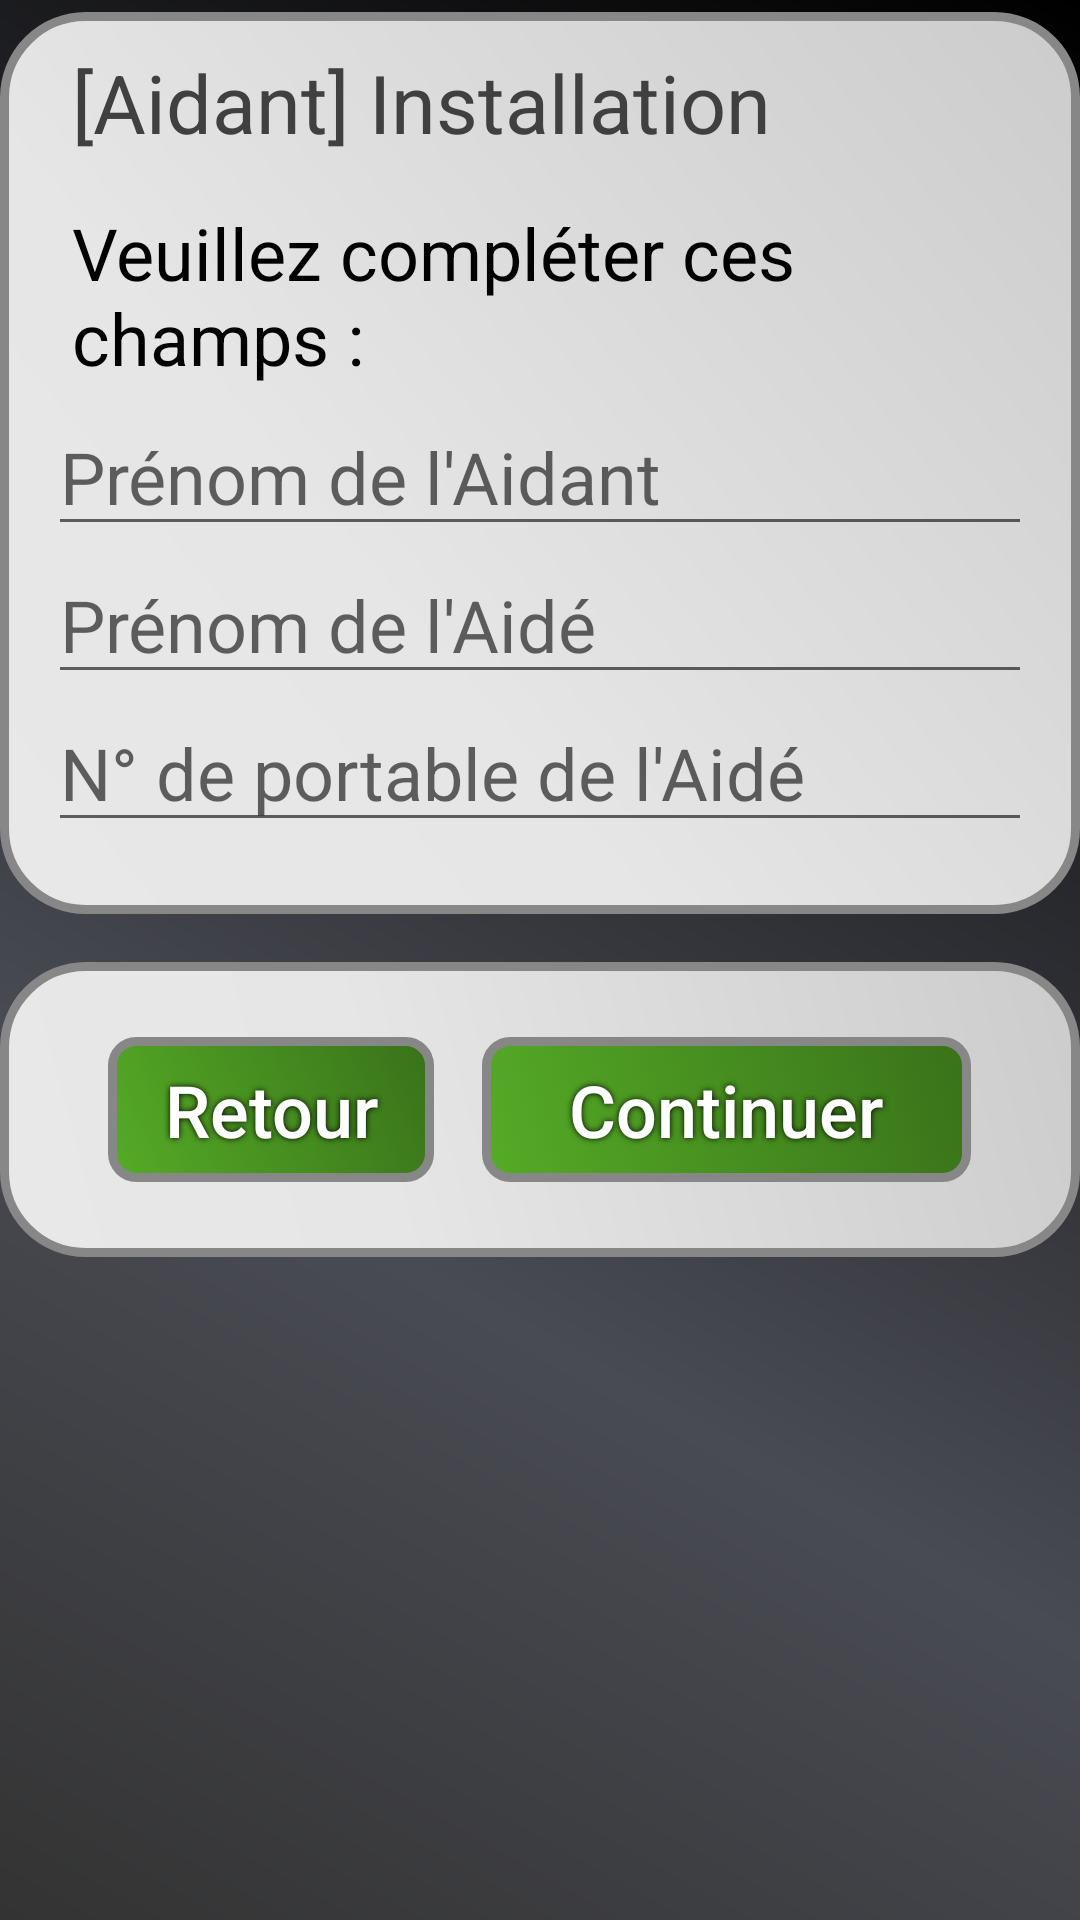

The Android layout XML behind this screen, and the referenced resources:
<!-- AndroidManifest.xml: application theme AppTheme -->
<!-- res/layout/activity_installdant.xml -->
<?xml version="1.0" encoding="utf-8"?>
<androidx.constraintlayout.widget.ConstraintLayout
xmlns:android="http://schemas.android.com/apk/res/android"
xmlns:app="http://schemas.android.com/apk/res-auto"
android:layout_width="match_parent"
android:layout_height="match_parent"
android:orientation="vertical"
android:background="@drawable/ombreshape">



<LinearLayout
    android:id="@+id/cadre1"
    android:layout_width="match_parent"
    android:layout_height="wrap_content"
    app:layout_constraintLeft_toLeftOf="parent"
    app:layout_constraintRight_toRightOf="parent"
    app:layout_constraintTop_toTopOf="parent"
    android:paddingLeft="16dp"
    android:paddingRight="16dp"
    android:paddingTop="8dp"
    android:paddingBottom="24dp"
    android:layout_marginTop="4dp"
    android:orientation="vertical"
    android:gravity="center"
    android:background="@drawable/metalliqueshape" >

    

    
    <TextView
        android:id="@+id/intitule"
        android:layout_width="match_parent"
        android:layout_height="wrap_content"
        android:layout_marginStart="8dp"
        android:layout_marginTop="4dp"
        android:layout_marginEnd="8dp"
        android:orientation="vertical"
        android:text="@string/installDant"
        android:textColor="#404040"
        android:textSize="27sp" />

    <TextView
        android:id="@+id/install_note2"
        android:layout_width="match_parent"
        android:layout_height="wrap_content"
        android:orientation="vertical"
        android:layout_marginStart="8dp"
        android:layout_marginEnd="8dp"
        android:layout_marginTop="16dp"
        android:layout_marginBottom="4dp"
        android:text="@string/install_note2"
        android:textColor="#000000"
        android:textSize="24sp" />

    

    <EditText
        android:id="@+id/input_nom"
        android:layout_width="match_parent"
        android:layout_height="wrap_content"
        android:hint="@string/input1A"
        android:textSize="24sp"
        android:importantForAutofill="no"
        android:inputType="textPersonName" />

    <EditText
        android:id="@+id/input_partner"
        android:layout_width="match_parent"
        android:layout_height="wrap_content"
        android:hint="@string/nomAide"
        android:textSize="24sp"
        android:importantForAutofill="no"
        android:inputType="textPersonName" />

    <EditText
        android:id="@+id/input_telephone"
        android:layout_width="match_parent"
        android:layout_height="wrap_content"
        android:hint="@string/input2A"
        android:inputType="phone"
        android:textSize="24sp"
        android:importantForAutofill="no" />

</LinearLayout>


<LinearLayout
    android:id="@+id/cadre2"
    android:layout_width="match_parent"
    android:layout_height="wrap_content"
    android:orientation="vertical"
    android:gravity="center"
    android:paddingLeft="36dp"
    android:paddingRight="36dp"
    android:paddingTop="9dp"
    android:paddingBottom="9dp"
    android:layout_marginTop="16dp"
    android:background="@drawable/metalliqueshape"
    app:layout_constraintTop_toBottomOf="@id/cadre1"
    android:layout_below="@id/cadre1" >

    <LinearLayout
        android:layout_height="wrap_content"
        android:layout_width="fill_parent"
        android:orientation="horizontal"
        android:weightSum="1.0" >

        <Button
            android:id="@+id/btn_previous"
            android:layout_height="wrap_content"
            android:minHeight="48sp"
            android:layout_weight=".4"
            android:layout_width="0dp"
            android:orientation="vertical"
            android:text="@string/btn_previous"
            android:textColor="#FFFFFF"
            android:textSize="24sp"
            android:textAllCaps="false"
            android:background="@drawable/boutonsshape"
            android:layout_marginTop="16dp"
            android:layout_marginBottom="16dp"
            android:layout_marginEnd="8dp"
            android:shadowColor="#000000"
            android:shadowRadius="5"
            style="?android:attr/buttonBarButtonStyle" />

        <Button
            android:id="@+id/btn_continue"
            android:layout_height="wrap_content"
            android:minHeight="48sp"
            android:layout_weight=".6"
            android:layout_width="0dp"
            android:orientation="vertical"
            android:text="@string/btn_continue"
            android:textColor="#FFFFFF"
            android:textSize="24sp"
            android:textAllCaps="false"
            android:background="@drawable/boutonsshape"
            android:layout_marginTop="16dp"
            android:layout_marginBottom="16dp"
            android:layout_marginStart="8dp"
            android:shadowColor="#000000"
            android:shadowRadius="5"
            style="?android:attr/buttonBarButtonStyle" />
    </LinearLayout>

</LinearLayout>

</androidx.constraintlayout.widget.ConstraintLayout>
<!-- resources referenced by this layout -->
<resources>
  <!-- drawable boutonsshape (drawable) -->
  <?xml version="1.0" encoding="utf-8"?>
  <selector xmlns:android="http://schemas.android.com/apk/res/android">
  <item android:state_pressed="false">
      <shape xmlns:android="http://schemas.android.com/apk/res/android" android:shape="rectangle" >
          <corners
              android:radius="8dp"
              />
          <gradient
              android:angle="45"
              android:centerX="35%"
              android:startColor="#55ab26"
              android:endColor="#39721a"
              android:type="linear"
              />
          <padding
              android:left="16dp"
              android:top="8dp"
              android:right="16dp"
              android:bottom="8dp"
              />
          <stroke
              android:width="3dp"
              android:color="#878787"
              />
      </shape>
  </item>
  <item android:state_pressed="true">
      <shape xmlns:android="http://schemas.android.com/apk/res/android" android:shape="rectangle" >
          <corners
              android:radius="8dp"
              />
          <gradient
              android:angle="45"
              android:centerX="35%"
              android:startColor="#494b53"
              android:endColor="#93959f"
              android:type="linear"
              />
          <padding
              android:left="16dp"
              android:top="8dp"
              android:right="16dp"
              android:bottom="8dp"
              />
          <stroke
              android:width="3dp"
              android:color="#878787"
              />
      </shape>
  </item>
  </selector>
  <!-- drawable metalliqueshape (drawable) -->
  <?xml version="1.0" encoding="utf-8"?>
  <shape xmlns:android="http://schemas.android.com/apk/res/android" android:shape="rectangle" >
      <corners
          android:radius="27dp"
          />
      <gradient
          android:angle="45"
          android:centerX="35%"
          android:centerColor="#e6e6e6"
          android:startColor="#E8E8E8"
          android:endColor="#cccccc"
          android:type="linear"
          />
      <padding
          android:left="0dp"
          android:top="0dp"
          android:right="0dp"
          android:bottom="0dp"
          />
      <size
          android:width="270dp"
          android:height="60dp"
          />
      <stroke
          android:width="3dp"
          android:color="#878787"
          />
  </shape>
  <!-- drawable ombreshape (drawable) -->
  <?xml version="1.0" encoding="utf-8"?>
  <shape xmlns:android="http://schemas.android.com/apk/res/android" android:shape="rectangle" >
      <gradient
          android:angle="45"
          android:centerX="35%"
          android:centerColor="#494b53"
          android:startColor="#333333"
          android:endColor="#000000"
          android:type="linear"
          />
      <padding
          android:left="0dp"
          android:top="0dp"
          android:right="0dp"
          android:bottom="0dp"
          />
  </shape>
  <string name="btn_continue">Continuer</string>
  <string name="btn_previous">Retour</string>
  <string name="input1A">Prénom de l\'Aidant</string>
  <string name="input2A">N° de portable de l\'Aidé</string>
  <string name="installDant">[Aidant] Installation</string>
  <string name="install_note2">Veuillez compléter ces champs :</string>
  <string name="nomAide">Prénom de l\'Aidé</string>
  <style name="AppTheme" parent="Theme.AppCompat.Light.DarkActionBar">
          
          <item name="colorPrimary">@color/colorPrimary</item>
          <item name="colorPrimaryDark">@color/colorPrimaryDark</item>
          <item name="colorAccent">@color/colorAccent</item>
      </style>
  <color name="colorPrimary">#55ab26</color>
  <color name="colorPrimaryDark">#39721a</color>
  <color name="colorAccent">#39721a</color>
</resources>
